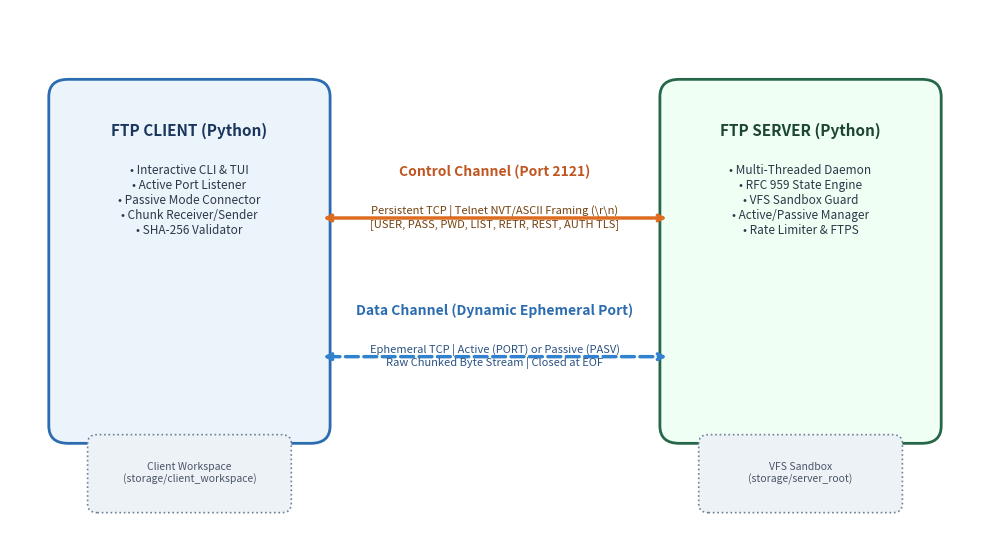
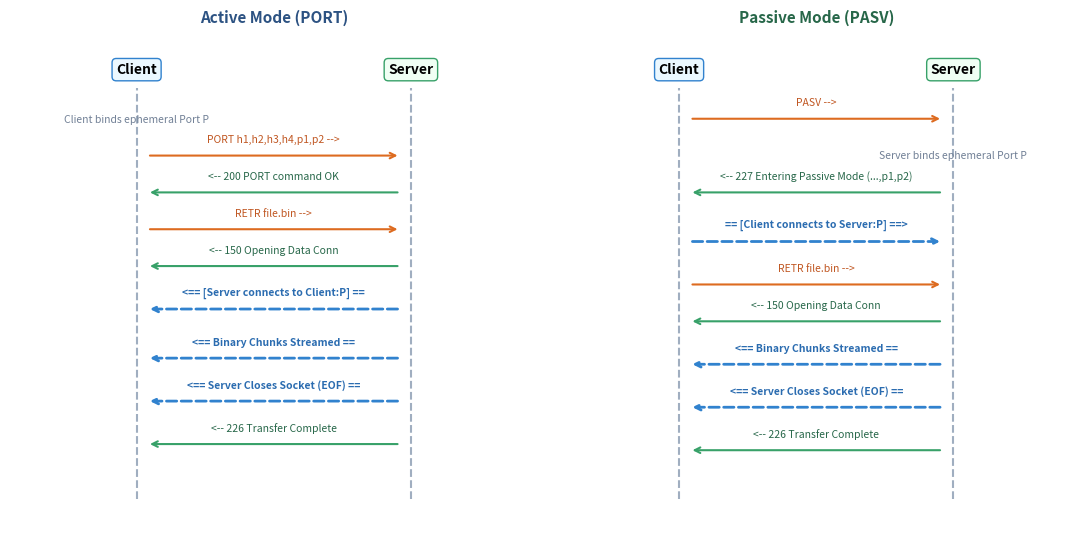
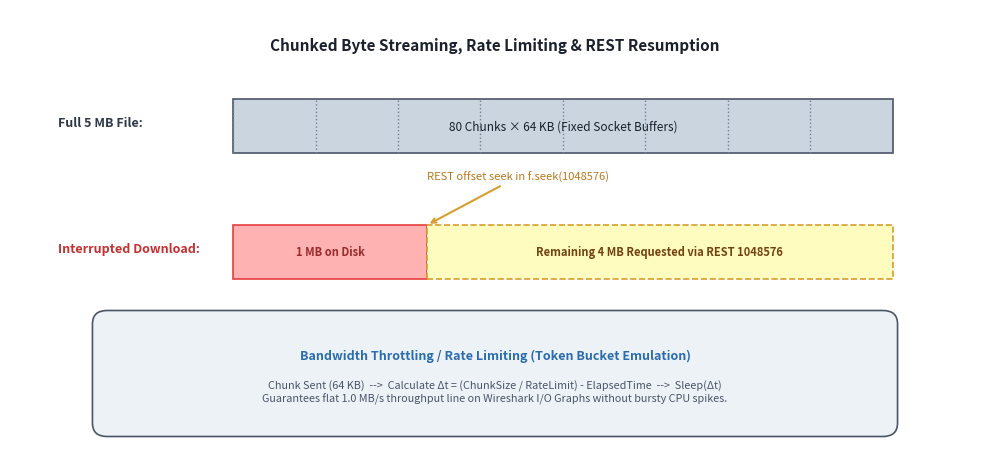
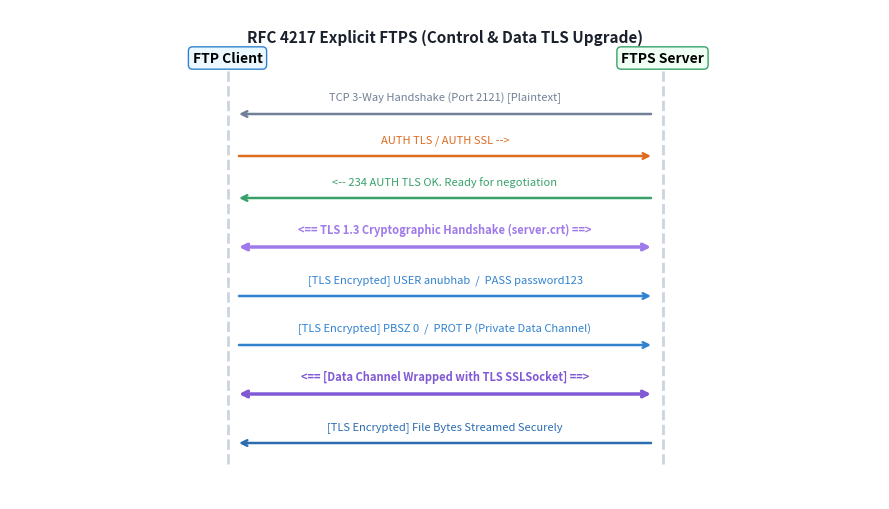

These charts were generated, in order, by the following Python code:
"""
Generates publication-quality figures for the Computer Networks Lab FTP Report.
Outputs high-resolution 300 DPI diagrams in report_assets/.
"""

import os
import matplotlib
matplotlib.use("Agg")
import matplotlib.pyplot as plt
import matplotlib.patches as patches

os.environ["MPLCONFIGDIR"] = "/tmp/matplotlib_cache"
os.makedirs("report_assets", exist_ok=True)

# -------------------------------------------------------------
# FIGURE 1: Dual-Channel System Architecture
# -------------------------------------------------------------
def generate_fig1_architecture():
    fig, ax = plt.subplots(figsize=(10, 5.5), dpi=300)
    ax.set_xlim(0, 10)
    ax.set_ylim(0, 6)
    ax.axis("off")

    # Client Box
    client_box = patches.FancyBboxPatch(
        (0.6, 1.2), 2.5, 3.8, boxstyle="round,pad=0.2",
        fc="#EBF3FB", ec="#2B6CB0", lw=2
    )
    ax.add_patch(client_box)
    ax.text(1.85, 4.6, "FTP CLIENT (Python)", ha="center", va="center", fontsize=11, fontweight="bold", color="#1A365D")
    ax.text(1.85, 3.8, "• Interactive CLI & TUI\n• Active Port Listener\n• Passive Mode Connector\n• Chunk Receiver/Sender\n• SHA-256 Validator",
            ha="center", va="center", fontsize=8.5, color="#2D3748")

    # Server Box
    server_box = patches.FancyBboxPatch(
        (6.9, 1.2), 2.5, 3.8, boxstyle="round,pad=0.2",
        fc="#F0FFF4", ec="#276749", lw=2
    )
    ax.add_patch(server_box)
    ax.text(8.15, 4.6, "FTP SERVER (Python)", ha="center", va="center", fontsize=11, fontweight="bold", color="#1C4532")
    ax.text(8.15, 3.8, "• Multi-Threaded Daemon\n• RFC 959 State Engine\n• VFS Sandbox Guard\n• Active/Passive Manager\n• Rate Limiter & FTPS",
            ha="center", va="center", fontsize=8.5, color="#2D3748")

    # Control Channel Arrow (Top)
    ax.annotate("", xy=(6.8, 3.6), xytext=(3.2, 3.6),
                arrowprops=dict(arrowstyle="<->", color="#DD6B20", lw=2.5))
    ax.text(5.0, 4.05, "Control Channel (Port 2121)", ha="center", va="bottom", fontsize=10, fontweight="bold", color="#C05621")
    ax.text(5.0, 3.75, "Persistent TCP | Telnet NVT/ASCII Framing (\\r\\n)\n[USER, PASS, PWD, LIST, RETR, REST, AUTH TLS]",
            ha="center", va="top", fontsize=8, color="#744210")

    # Data Channel Arrow (Bottom)
    ax.annotate("", xy=(6.8, 2.0), xytext=(3.2, 2.0),
                arrowprops=dict(arrowstyle="<->", color="#3182CE", lw=2.5, ls="--"))
    ax.text(5.0, 2.45, "Data Channel (Dynamic Ephemeral Port)", ha="center", va="bottom", fontsize=10, fontweight="bold", color="#2B6CB0")
    ax.text(5.0, 2.15, "Ephemeral TCP | Active (PORT) or Passive (PASV)\nRaw Chunked Byte Stream | Closed at EOF",
            ha="center", va="top", fontsize=8, color="#2C5282")

    # VFS Storage Box
    vfs_box = patches.FancyBboxPatch(
        (7.2, 0.3), 1.9, 0.7, boxstyle="round,pad=0.1",
        fc="#EDF2F7", ec="#718096", lw=1.2, ls=":"
    )
    ax.add_patch(vfs_box)
    ax.text(8.15, 0.65, "VFS Sandbox\n(storage/server_root)", ha="center", va="center", fontsize=7.5, color="#4A5568")

    # Client Workspace Box
    ws_box = patches.FancyBboxPatch(
        (0.9, 0.3), 1.9, 0.7, boxstyle="round,pad=0.1",
        fc="#EDF2F7", ec="#718096", lw=1.2, ls=":"
    )
    ax.add_patch(ws_box)
    ax.text(1.85, 0.65, "Client Workspace\n(storage/client_workspace)", ha="center", va="center", fontsize=7.5, color="#4A5568")

    plt.tight_layout()
    plt.savefig("report_assets/fig1_ftp_architecture.png", dpi=300)
    plt.close()
    print("Created: report_assets/fig1_ftp_architecture.png")


# -------------------------------------------------------------
# FIGURE 2: Active vs. Passive Mode Sequence Diagram
# -------------------------------------------------------------
def generate_fig2_active_passive():
    fig, (ax1, ax2) = plt.subplots(1, 2, figsize=(11, 5.5), dpi=300)

    # 1. Active Mode (Left)
    ax1.set_xlim(0, 5)
    ax1.set_ylim(0, 8)
    ax1.axis("off")
    ax1.set_title("Active Mode (PORT)", fontsize=11, fontweight="bold", pad=12, color="#2C5282")

    ax1.plot([1.2, 1.2], [0.5, 7.2], color="#A0AEC0", lw=1.5, ls="--")
    ax1.plot([3.8, 3.8], [0.5, 7.2], color="#A0AEC0", lw=1.5, ls="--")
    ax1.text(1.2, 7.5, "Client", ha="center", va="center", fontweight="bold", bbox=dict(boxstyle="round", fc="#EBF8FF", ec="#3182CE"))
    ax1.text(3.8, 7.5, "Server", ha="center", va="center", fontweight="bold", bbox=dict(boxstyle="round", fc="#F0FFF4", ec="#38A169"))

    steps_act = [
        (6.7, "Client binds ephemeral Port P", "note_left"),
        (6.1, "PORT h1,h2,h3,h4,p1,p2 -->", "msg_right"),
        (5.5, "<-- 200 PORT command OK", "msg_left"),
        (4.9, "RETR file.bin -->", "msg_right"),
        (4.3, "<-- 150 Opening Data Conn", "msg_left"),
        (3.6, "<== [Server connects to Client:P] ==", "data_left"),
        (2.8, "<== Binary Chunks Streamed ==", "data_left"),
        (2.1, "<== Server Closes Socket (EOF) ==", "data_left"),
        (1.4, "<-- 226 Transfer Complete", "msg_left"),
    ]
    for y, text, stype in steps_act:
        if stype == "note_left":
            ax1.text(1.2, y, text, ha="center", va="center", fontsize=7.5, fontstyle="italic", color="#718096")
        elif stype == "msg_right":
            ax1.annotate("", xy=(3.7, y), xytext=(1.3, y), arrowprops=dict(arrowstyle="->", color="#DD6B20", lw=1.5))
            ax1.text(2.5, y + 0.18, text, ha="center", va="bottom", fontsize=7.5, color="#C05621")
        elif stype == "msg_left":
            ax1.annotate("", xy=(1.3, y), xytext=(3.7, y), arrowprops=dict(arrowstyle="->", color="#38A169", lw=1.5))
            ax1.text(2.5, y + 0.18, text, ha="center", va="bottom", fontsize=7.5, color="#276749")
        elif stype == "data_left":
            ax1.annotate("", xy=(1.3, y), xytext=(3.7, y), arrowprops=dict(arrowstyle="->", color="#3182CE", lw=2, ls="--"))
            ax1.text(2.5, y + 0.18, text, ha="center", va="bottom", fontsize=7.5, fontweight="bold", color="#2B6CB0")

    # 2. Passive Mode (Right)
    ax2.set_xlim(0, 5)
    ax2.set_ylim(0, 8)
    ax2.axis("off")
    ax2.set_title("Passive Mode (PASV)", fontsize=11, fontweight="bold", pad=12, color="#276749")

    ax2.plot([1.2, 1.2], [0.5, 7.2], color="#A0AEC0", lw=1.5, ls="--")
    ax2.plot([3.8, 3.8], [0.5, 7.2], color="#A0AEC0", lw=1.5, ls="--")
    ax2.text(1.2, 7.5, "Client", ha="center", va="center", fontweight="bold", bbox=dict(boxstyle="round", fc="#EBF8FF", ec="#3182CE"))
    ax2.text(3.8, 7.5, "Server", ha="center", va="center", fontweight="bold", bbox=dict(boxstyle="round", fc="#F0FFF4", ec="#38A169"))

    steps_pasv = [
        (6.7, "PASV -->", "msg_right"),
        (6.1, "Server binds ephemeral Port P", "note_right"),
        (5.5, "<-- 227 Entering Passive Mode (...,p1,p2)", "msg_left"),
        (4.7, "== [Client connects to Server:P] ==>", "data_right"),
        (4.0, "RETR file.bin -->", "msg_right"),
        (3.4, "<-- 150 Opening Data Conn", "msg_left"),
        (2.7, "<== Binary Chunks Streamed ==", "data_left"),
        (2.0, "<== Server Closes Socket (EOF) ==", "data_left"),
        (1.3, "<-- 226 Transfer Complete", "msg_left"),
    ]
    for y, text, stype in steps_pasv:
        if stype == "note_right":
            ax2.text(3.8, y, text, ha="center", va="center", fontsize=7.5, fontstyle="italic", color="#718096")
        elif stype == "msg_right":
            ax2.annotate("", xy=(3.7, y), xytext=(1.3, y), arrowprops=dict(arrowstyle="->", color="#DD6B20", lw=1.5))
            ax2.text(2.5, y + 0.18, text, ha="center", va="bottom", fontsize=7.5, color="#C05621")
        elif stype == "msg_left":
            ax2.annotate("", xy=(1.3, y), xytext=(3.7, y), arrowprops=dict(arrowstyle="->", color="#38A169", lw=1.5))
            ax2.text(2.5, y + 0.18, text, ha="center", va="bottom", fontsize=7.5, color="#276749")
        elif stype == "data_right":
            ax2.annotate("", xy=(3.7, y), xytext=(1.3, y), arrowprops=dict(arrowstyle="->", color="#3182CE", lw=2, ls="--"))
            ax2.text(2.5, y + 0.18, text, ha="center", va="bottom", fontsize=7.5, fontweight="bold", color="#2B6CB0")
        elif stype == "data_left":
            ax2.annotate("", xy=(1.3, y), xytext=(3.7, y), arrowprops=dict(arrowstyle="->", color="#3182CE", lw=2, ls="--"))
            ax2.text(2.5, y + 0.18, text, ha="center", va="bottom", fontsize=7.5, fontweight="bold", color="#2B6CB0")

    plt.tight_layout()
    plt.savefig("report_assets/fig2_active_passive_handshake.png", dpi=300)
    plt.close()
    print("Created: report_assets/fig2_active_passive_handshake.png")


# -------------------------------------------------------------
# FIGURE 3: Chunked Streaming, Throttling & Resume
# -------------------------------------------------------------
def generate_fig3_streaming_resume():
    fig, ax = plt.subplots(figsize=(10, 4.8), dpi=300)
    ax.set_xlim(0, 10)
    ax.set_ylim(0, 5)
    ax.axis("off")

    # Title
    ax.text(5.0, 4.6, "Chunked Byte Streaming, Rate Limiting & REST Resumption", ha="center", va="center", fontsize=11, fontweight="bold", color="#1A202C")

    # Normal File Bar (Top)
    ax.text(0.5, 3.7, "Full 5 MB File:", fontsize=9, fontweight="bold", color="#2D3748")
    bar_full = patches.Rectangle((2.3, 3.4), 6.8, 0.6, fc="#CBD5E0", ec="#4A5568", lw=1.2)
    ax.add_patch(bar_full)
    for i in range(8):
        ax.plot([2.3 + i*0.85, 2.3 + i*0.85], [3.4, 4.0], color="#718096", lw=1, ls=":")
    ax.text(5.7, 3.7, "80 Chunks × 64 KB (Fixed Socket Buffers)", ha="center", va="center", fontsize=8.5, color="#1A202C")

    # Resumed File Bar (Middle)
    ax.text(0.5, 2.3, "Interrupted Download:", fontsize=9, fontweight="bold", color="#C53030")
    bar_existing = patches.Rectangle((2.3, 2.0), 2.0, 0.6, fc="#FEB2B2", ec="#E53E3E", lw=1.2)
    ax.add_patch(bar_existing)
    ax.text(3.3, 2.3, "1 MB on Disk", ha="center", va="center", fontsize=8, fontweight="bold", color="#9B2C2C")

    bar_missing = patches.Rectangle((4.3, 2.0), 4.8, 0.6, fc="#FEFCBF", ec="#D69E2E", lw=1.2, ls="--")
    ax.add_patch(bar_missing)
    ax.text(6.7, 2.3, "Remaining 4 MB Requested via REST 1048576", ha="center", va="center", fontsize=8, fontweight="bold", color="#744210")

    # Resume flow explanation
    ax.annotate("REST offset seek in f.seek(1048576)", xy=(4.3, 2.6), xytext=(4.3, 3.1),
                arrowprops=dict(arrowstyle="->", color="#D69E2E", lw=1.5), fontsize=8, color="#B7791F")

    # Rate Limiting & Token Bucket (Bottom)
    rate_box = patches.FancyBboxPatch(
        (1.0, 0.4), 8.0, 1.1, boxstyle="round,pad=0.15",
        fc="#EDF2F7", ec="#4A5568", lw=1.2
    )
    ax.add_patch(rate_box)
    ax.text(5.0, 1.15, "Bandwidth Throttling / Rate Limiting (Token Bucket Emulation)", ha="center", va="center", fontsize=9, fontweight="bold", color="#2B6CB0")
    ax.text(5.0, 0.75, "Chunk Sent (64 KB)  -->  Calculate Δt = (ChunkSize / RateLimit) - ElapsedTime  -->  Sleep(Δt)\n"
                       "Guarantees flat 1.0 MB/s throughput line on Wireshark I/O Graphs without bursty CPU spikes.",
            ha="center", va="center", fontsize=7.8, color="#4A5568")

    plt.tight_layout()
    plt.savefig("report_assets/fig3_chunked_streaming_resume.png", dpi=300)
    plt.close()
    print("Created: report_assets/fig3_chunked_streaming_resume.png")


# -------------------------------------------------------------
# FIGURE 4: FTPS (Explicit TLS) Security Handshake
# -------------------------------------------------------------
def generate_fig4_ftps_flow():
    fig, ax = plt.subplots(figsize=(9, 5.2), dpi=300)
    ax.set_xlim(0, 10)
    ax.set_ylim(0, 7)
    ax.axis("off")

    ax.text(5.0, 6.6, "RFC 4217 Explicit FTPS (Control & Data TLS Upgrade)", ha="center", va="center", fontsize=11, fontweight="bold", color="#1A202C")

    # Client and Server Lifelines
    ax.plot([2.5, 2.5], [0.5, 6.2], color="#CBD5E0", lw=2, ls="--")
    ax.plot([7.5, 7.5], [0.5, 6.2], color="#CBD5E0", lw=2, ls="--")
    ax.text(2.5, 6.3, "FTP Client", ha="center", va="center", fontweight="bold", bbox=dict(boxstyle="round", fc="#EBF8FF", ec="#3182CE"))
    ax.text(7.5, 6.3, "FTPS Server", ha="center", va="center", fontweight="bold", bbox=dict(boxstyle="round", fc="#F0FFF4", ec="#38A169"))

    steps = [
        (5.5, "TCP 3-Way Handshake (Port 2121) [Plaintext]", "#718096", False),
        (4.9, "AUTH TLS / AUTH SSL -->", "#DD6B20", True),
        (4.3, "<-- 234 AUTH TLS OK. Ready for negotiation", "#38A169", False),
        (3.6, "<== TLS 1.3 Cryptographic Handshake (server.crt) ==>", "#9F7AEA", False),
        (2.9, "[TLS Encrypted] USER anubhab  /  PASS password123", "#3182CE", True),
        (2.2, "[TLS Encrypted] PBSZ 0  /  PROT P (Private Data Channel)", "#3182CE", True),
        (1.5, "<== [Data Channel Wrapped with TLS SSLSocket] ==>", "#805AD5", False),
        (0.8, "[TLS Encrypted] File Bytes Streamed Securely", "#2B6CB0", False),
    ]

    for y, text, col, is_req in steps:
        if "<==" in text or "==>" in text:
            ax.annotate("", xy=(7.4, y), xytext=(2.6, y), arrowprops=dict(arrowstyle="<->", color=col, lw=2.5))
            ax.text(5.0, y + 0.16, text, ha="center", va="bottom", fontsize=8, fontweight="bold", color=col)
        elif is_req:
            ax.annotate("", xy=(7.4, y), xytext=(2.6, y), arrowprops=dict(arrowstyle="->", color=col, lw=1.8))
            ax.text(5.0, y + 0.16, text, ha="center", va="bottom", fontsize=8, color=col)
        else:
            ax.annotate("", xy=(2.6, y), xytext=(7.4, y), arrowprops=dict(arrowstyle="->", color=col, lw=1.8))
            ax.text(5.0, y + 0.16, text, ha="center", va="bottom", fontsize=8, color=col)

    plt.tight_layout()
    plt.savefig("report_assets/fig4_ftps_encryption_flow.png", dpi=300)
    plt.close()
    print("Created: report_assets/fig4_ftps_encryption_flow.png")


if __name__ == "__main__":
    generate_fig1_architecture()
    generate_fig2_active_passive()
    generate_fig3_streaming_resume()
    generate_fig4_ftps_flow()
